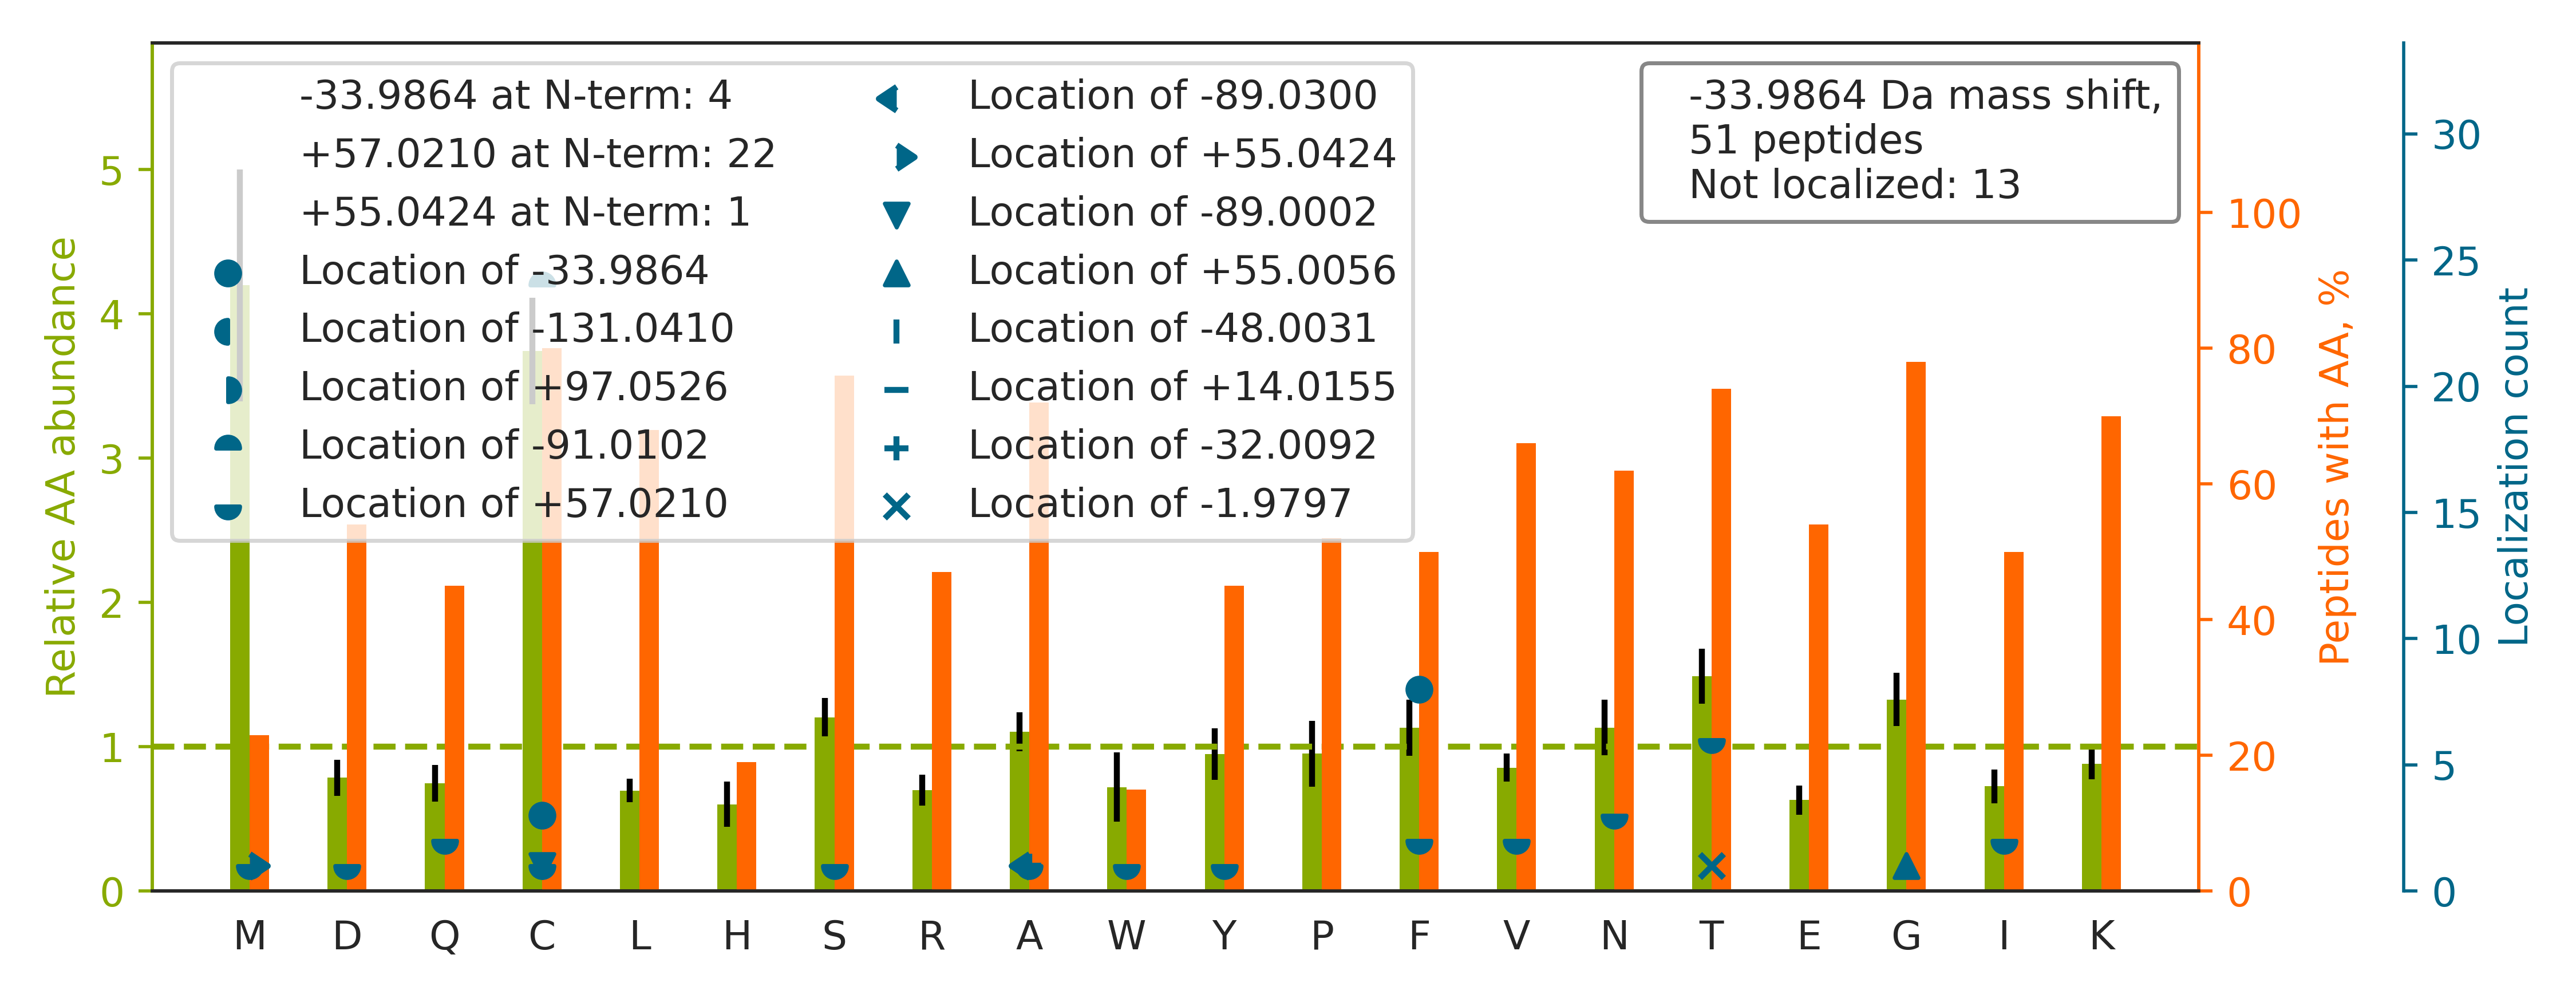

The table this chart was drawn from, first rows:
top isoform	localization score	spectrum
K.YGPPCPSCPAPEFLGGPSVFLFPPKPK.D		73CPTAC_COprospective_W_VU_20160422_11CO…
R.F[-34]SGSGSGTDFTLTISR.L	0.9882	75CPTAC_COprospective_W_VU_20160502_11CO…
R.T[+57]C[-91]QGSCAALSGLTGCTTR.C	0.9275	02CPTAC_COprospective_W_VU_20150624_01CO…
K.LCYVALDFENEMATAASSSSLEK.S		25CPTAC_COprospective_W_VU_20160726_05CO…
R.F[-34]SGSNSGNTATLTISR.V	0.9985	73CPTAC_COprospective_W_VU_20160422_11CO…
R.F[+57]SSC[-91]GGGGGSFGAGGGFGSR.S	0.9396	15CPTAC_COprospective_W_VU_20151102_09CO…
K.TC[-34]VADESAENCDK.S	0.9981	82CPTAC_COprospective_W_VU_20160520_11CO…
R.T[+57]PC[-91]TVSCNIPVVSGK.E	0.993	64CPTAC_COprospective_W_VU_20160318_11CO…
K.T[+57]HTC[-91]PPCPAPELLGGPSVFLFPPKPK.D	0.0021	62CPTAC_COprospective_W_VU_20160311_05CO…
K.GISCMNTTLSESPFK.C		87CPTAC_COprospective_W_VU_20160701_09CO…
R.AVC[-91]M[+57]LSNTTAIAEAWAR.L	0.5265	100CPTAC_COprospective_W_VU_20160806_09C…
R.FGSYCPTTCGIADFLSTYQTK.V		64CPTAC_COprospective_W_VU_20160318_11CO…
R.Q[+57]CQC[-91]TSVGAQNTVICSK.L	0.05922	03CPTAC_COprospective_W_VU_20150624_05CO…
R.KA[+57]PDAGGC[-91]LHADPDLGVLCPTGCQLQEA…	0.3811	88CPTAC_COprospective_W_VU_20160705_11CO…
K.W[+57]C[-91]GTTQNYDADQK.F	0.9315	17CPTAC_COprospective_W_VU_20150807_09CO…
K.Q[+57]NC[-91]ELFEQLGEYKFQNALLVR.Y	0.9451	36CPTAC_COprospective_W_VU_20150824_11CO…
R.F[-34]TGDCCFDYDR.A	0.6587	43CPTAC_COprospective_W_VU_20151130_01CO…
K.LLIYDA[-32]SNLET[-2]GVPSR.F	0.8816	12CPTAC_COprospective_W_VU_20151016_05CO…
R.I[+57]QC[-91]SVSALNQGQVWIGGR.I	0.9874	26CPTAC_COprospective_W_VU_20150810_05CO…
R.F[-34]SGSGSGTDFTLK.I	0.9992	49CPTAC_COprospective_W_VU_20151222_11CO…
K.GPDGLTAF[-34]EATDNQAIK.A	0.9999	05CPTAC_COprospective_W_VU_20150915_05CO…
R.M[+55]PCA[-89]EDYLSVVLNQLCVLHEK.T	0.1441	86CPTAC_COprospective_W_VU_20160628_11CO…
K.C[+57]IC[-91]NSGYEVDSTGK.N	0.9196	73CPTAC_COprospective_W_VU_20160422_11CO…
K.T[+57]PGAVNACHLSC[-91]SALLQDNIADAVACAK…	0.01759	73CPTAC_COprospective_W_VU_20160422_11CO…
R.F[+57]C[-91]TGLTQIETLFK.S	0.9105	30CPTAC_COprospective_W_VU_20150810_20CO…
R.ATF[-34]SSVPLAASISAVSLEVAQPGPSNRPR.A	0.6798	54CPTAC_COprospective_W_VU_20160226_01CO…
K.I[+57]ISNASC[-91]TTNCLAPLAK.V	0.9864	68CPTAC_COprospective_W_VU_20160406_14CO…
R.T[+57]PC[-91]TVSCNIPVVSGKECEEIIR.K	0.9307	75CPTAC_COprospective_W_VU_20160502_11CO…
K.D[+57]C[-91]YVGDEAQSKR.G	0.8014	38CPTAC_COprospective_W_VU_20150904_11CO…
R.LVRPEVDVMCTAFHDNEETFLKK.Y		45CPTAC_COprospective_W_VU_20151202_05CO…
K.SLHTLFG[+55]DKLC[-89]TVATLR.E	0.8596	25CPTAC_COprospective_W_VU_20160726_05CO…
R.KDLYANTVLSGGSTMYPGIADR.M		20CPTAC_COprospective_W_VU_20151112_20CO…
K.QNC[-34]ELFEQLGEYK.F	0.9065	86CPTAC_COprospective_W_VU_20160628_11CO…
R.IVGYFVSGCDPSIMGIGPVPAISGALK.K		35CPTAC_COprospective_W_VU_20150901_16CO…
R.S[+57]YSC[-91]QVTHEGSTVEK.T	0.752	73CPTAC_COprospective_W_VU_20160422_11CO…
K.SHCIAEVENDEMPADLPSLAADFVESK.D		53CPTAC_COprospective_W_VU_20160226_11CO…
R.VYCDMNTENGGWTVIQNR.Q		25CPTAC_COprospective_W_VU_20160726_05CO…
R.T[+57]VPFC[-91]STFAAFFTR.A	0.9997	54CPTAC_COprospective_W_VU_20160226_01CO…
K.QAFTDVATGSLGQGLGAACGMAYTGK.Y		65CPTAC_COprospective_W_VU_20160322_05CO…
K.N[+57]YC[-91]GLPGEYWLGNDK.I	0.8294	12CPTAC_COprospective_W_VU_20151016_05CO…
R.V[+57]PC[-91]STVPVTTEVSYAGCTK.T	0.911	02CPTAC_COprospective_W_VU_20150624_01CO…
K.DLYANTVLSGGSTMYPGIADR.M		93CPTAC_COprospective_W_VU_20160729_11CO…
R.VVIQPEAF[-34]FSIYSK.A	0.9195	37CPTAC_COprospective_W_VU_20150904_16CO…
K.AC[-34]ANPAAGSVILLENLR.F	0.1343	37CPTAC_COprospective_W_VU_20150904_16CO…
K.LF[-34]GAGGGK.A	0.963	94CPTAC_COprospective_W_VU_20160729_05CO…
R.N[+57]QSFC[-91]PTVNLDKLWTLVSEQTR.V	0.7178	36CPTAC_COprospective_W_VU_20150824_11CO…
R.WVCSSLRHAQPTCPGAQLCTVYYASLNFR.D		10CPTAC_COprospective_W_VU_20151002_05CO…
K.Y[+57]QCAC[-91]NPGYHSTPDR.L	0.8371	17CPTAC_COprospective_W_VU_20150807_09CO…
K.N[+57]YC[-91]GLPGEYWLGNDKISQLTR.M	0.7958	25CPTAC_COprospective_W_VU_20160726_05CO…
K.V[+57]DC[-91]TANTNTCNK.Y	0.9145	28CPTAC_COprospective_W_VU_20150810_05CO…
K.NMITGTSQADCAVLIVAAGVGEFEAGISK.N		86CPTAC_COprospective_W_VU_20160628_11CO…
